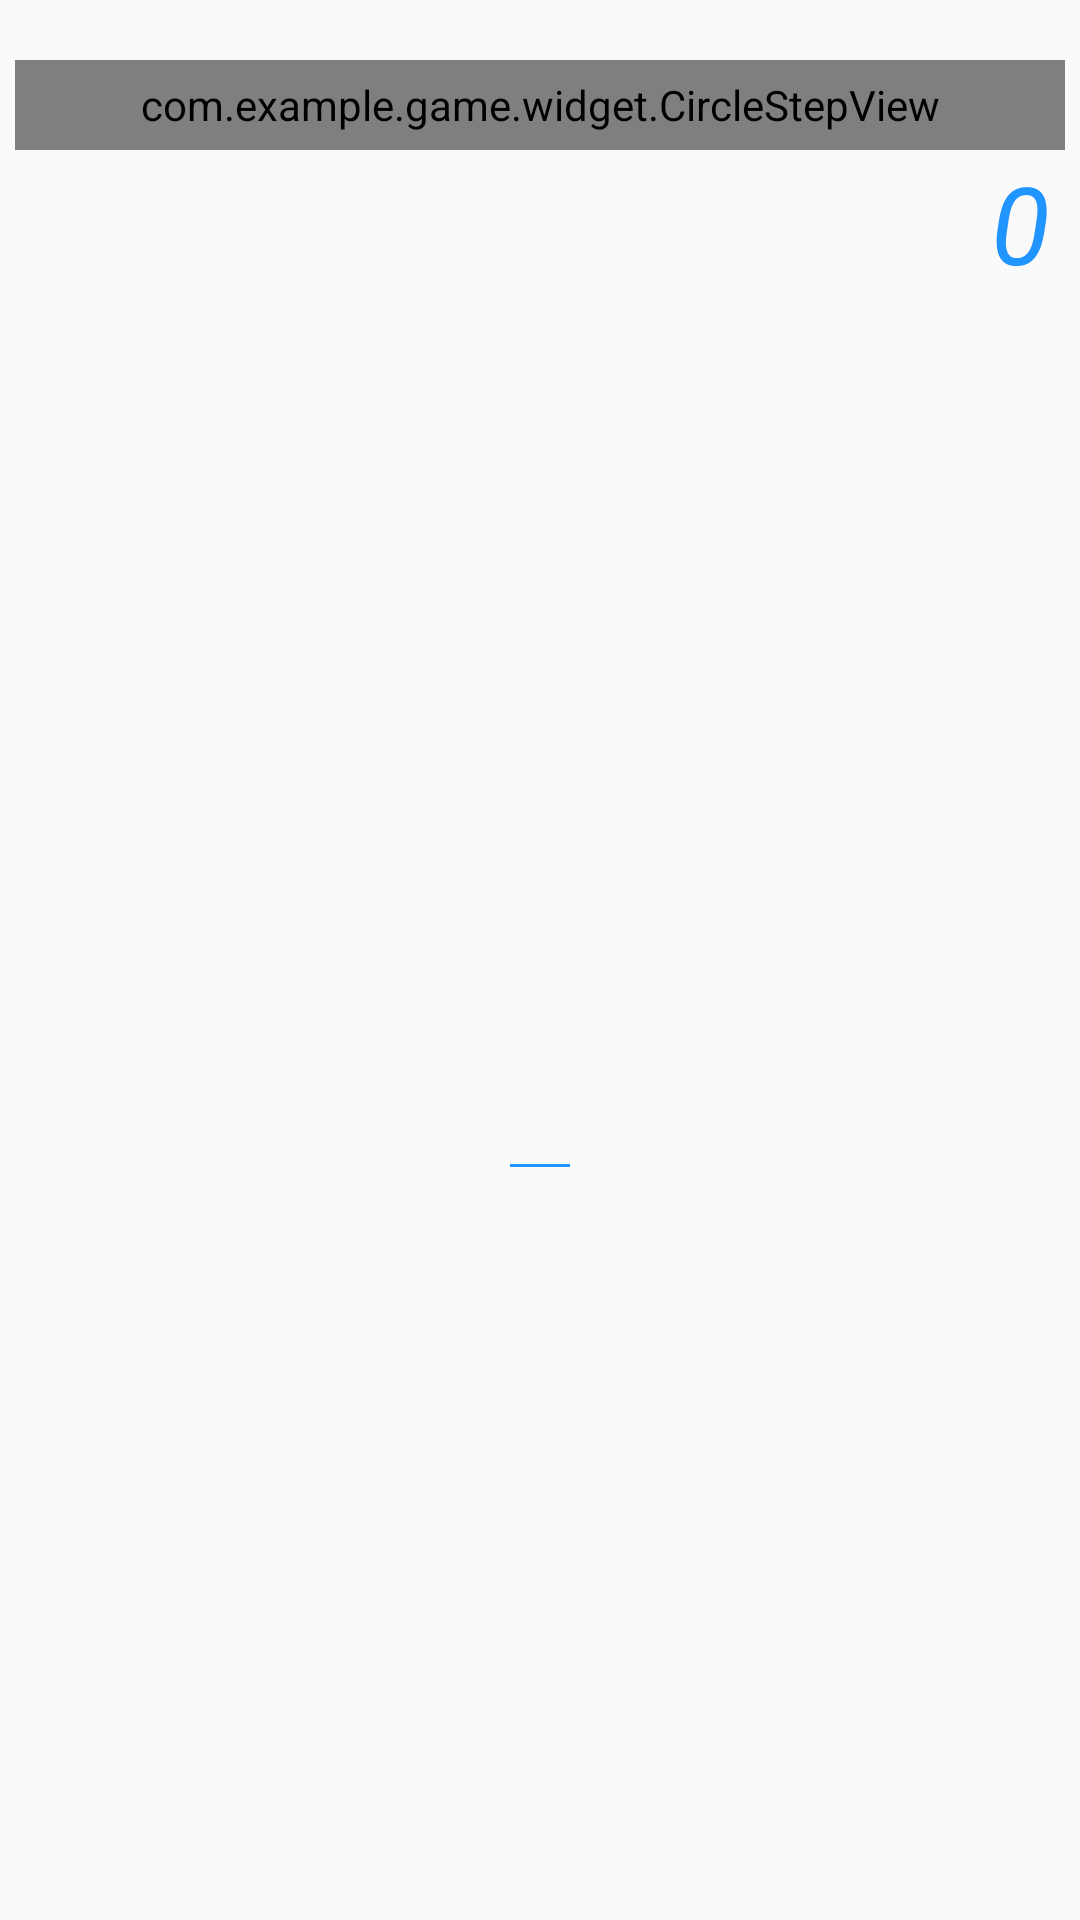

Here is an Android app screen rendered from its layout file. Give the layout XML and the strings, colors and styles it references.
<!-- AndroidManifest.xml: application theme AppTheme -->
<!-- res/layout/activity_speed_read_number.xml -->
<?xml version="1.0" encoding="utf-8"?>
<androidx.constraintlayout.widget.ConstraintLayout xmlns:android="http://schemas.android.com/apk/res/android"
        xmlns:app="http://schemas.android.com/apk/res-auto"
        xmlns:tools="http://schemas.android.com/tools"
        android:layout_width="match_parent"
        android:layout_height="match_parent">

    <com.example.game.widget.CircleStepView
            android:id="@+id/stSpeedNumber"
            android:layout_width="match_parent"
            android:layout_height="30dp"
            android:layout_marginLeft="5dp"
            android:layout_marginTop="20dp"
            android:layout_marginRight="5dp"
            android:gravity="center"
            android:orientation="horizontal"
            app:layout_constraintTop_toTopOf="parent" />

    <TextView
            android:id="@+id/tvSpeedNumber"
            android:layout_width="wrap_content"
            android:layout_height="90dp"
            android:layout_marginTop="60dp"
            android:gravity="center"
            android:paddingLeft="10dp"
            android:paddingRight="10dp"
            android:textColor="@color/black"
            android:textSize="66dp"
            app:layout_constraintLeft_toLeftOf="parent"
            app:layout_constraintRight_toRightOf="parent"
            app:layout_constraintTop_toBottomOf="@+id/stSpeedNumber"
            tools:text="0" />


    <TextView
            android:id="@+id/tvSNScore"
            android:layout_width="wrap_content"
            android:layout_height="wrap_content"
            android:gravity="center"
            android:paddingLeft="10dp"
            android:paddingRight="10dp"
            android:text="0"
            android:textColor="@color/colorPrimaryDark"
            android:textSize="36sp"
            android:textStyle="italic"
            app:layout_constraintRight_toRightOf="parent"
            app:layout_constraintTop_toBottomOf="@+id/stSpeedNumber" />

    <TextView
            android:id="@+id/tvNumberCover"
            android:layout_width="0dp"
            android:layout_height="50dp"
            android:layout_marginTop="50dp"
            android:background="@drawable/blue_solid_corner_4dp"
            android:visibility="invisible"
            app:layout_constraintLeft_toLeftOf="@+id/tvSpeedNumber"
            app:layout_constraintRight_toRightOf="@+id/tvSpeedNumber"
            app:layout_constraintTop_toTopOf="@id/tvSpeedNumber" />

    <EditText
            android:id="@+id/etInputRes"
            android:layout_width="wrap_content"
            android:layout_height="wrap_content"
            android:layout_marginLeft="40dp"
            android:layout_marginTop="80dp"
            android:layout_marginRight="40dp"
            android:background="@null"
            android:inputType="number"
            android:minWidth="20dp"
            android:padding="5dp"
            android:textColor="@color/colorPrimary"
            android:textSize="66dp"
            app:layout_constraintLeft_toLeftOf="parent"
            app:layout_constraintRight_toRightOf="parent"
            app:layout_constraintTop_toBottomOf="@id/tvNumberCover"
            tools:text="1113" />

    <View
            android:id="@+id/viewEtLine"
            android:layout_width="0dp"
            android:layout_height="1dp"
            android:background="@color/colorPrimary"
            app:layout_constraintLeft_toLeftOf="@+id/etInputRes"
            app:layout_constraintRight_toRightOf="@+id/etInputRes"
            app:layout_constraintTop_toBottomOf="@+id/etInputRes" />

    <TextView
            android:id="@+id/rightOrError"
            android:layout_width="wrap_content"
            tools:text="正确"
            android:textSize="20dp"
            android:layout_height="wrap_content"
            android:textColor="@color/colorPrimaryDark"
            android:layout_marginTop="15dp"
            app:layout_constraintLeft_toLeftOf="parent"
            app:layout_constraintRight_toRightOf="parent"
            app:layout_constraintTop_toBottomOf="@+id/viewEtLine" />

    <TextView
            android:id="@+id/tvConfirm"
            android:layout_width="300dp"
            android:layout_height="40dp"
            android:background="@drawable/ff8e00_solid_corner_4dp"
            android:gravity="center"
            android:text="确定"
            android:textColor="@color/white"
            android:visibility="invisible"
            app:layout_constraintLeft_toLeftOf="parent"
            app:layout_constraintRight_toRightOf="parent"
            app:layout_constraintTop_toBottomOf="@id/etInputRes" />


</androidx.constraintlayout.widget.ConstraintLayout>
<!-- resources referenced by this layout -->
<resources>
  <color name="black">#000000</color>
  <color name="colorPrimary">#2095FF</color>
  <color name="colorPrimaryDark">#2095FF</color>
  <color name="white">#ffffff</color>
  <!-- drawable blue_solid_corner_4dp (drawable) -->
  <?xml version="1.0" encoding="utf-8"?>
  <shape xmlns:android="http://schemas.android.com/apk/res/android"
         android:shape="rectangle">
      <solid
              android:color="@color/colorPrimary"/>
      <corners android:radius="4dp"/>
  
  </shape>
  <!-- drawable ff8e00_solid_corner_4dp (drawable) -->
  <?xml version="1.0" encoding="utf-8"?>
  <shape xmlns:android="http://schemas.android.com/apk/res/android"
         android:shape="rectangle">
      <solid
              android:color="@color/color_ff8e00"/>
      <corners android:radius="4dp"/>
  
  </shape>
  <style name="AppTheme" parent="Theme.AppCompat.Light.NoActionBar">
          
          <item name="colorPrimary">@color/colorPrimary</item>
          <item name="colorPrimaryDark">@color/colorPrimaryDark</item>
          <item name="colorAccent">@color/colorAccent</item>
      </style>
  <color name="color_ff8e00">#ff8e00</color>
  <color name="colorAccent">#098dfa</color>
</resources>
